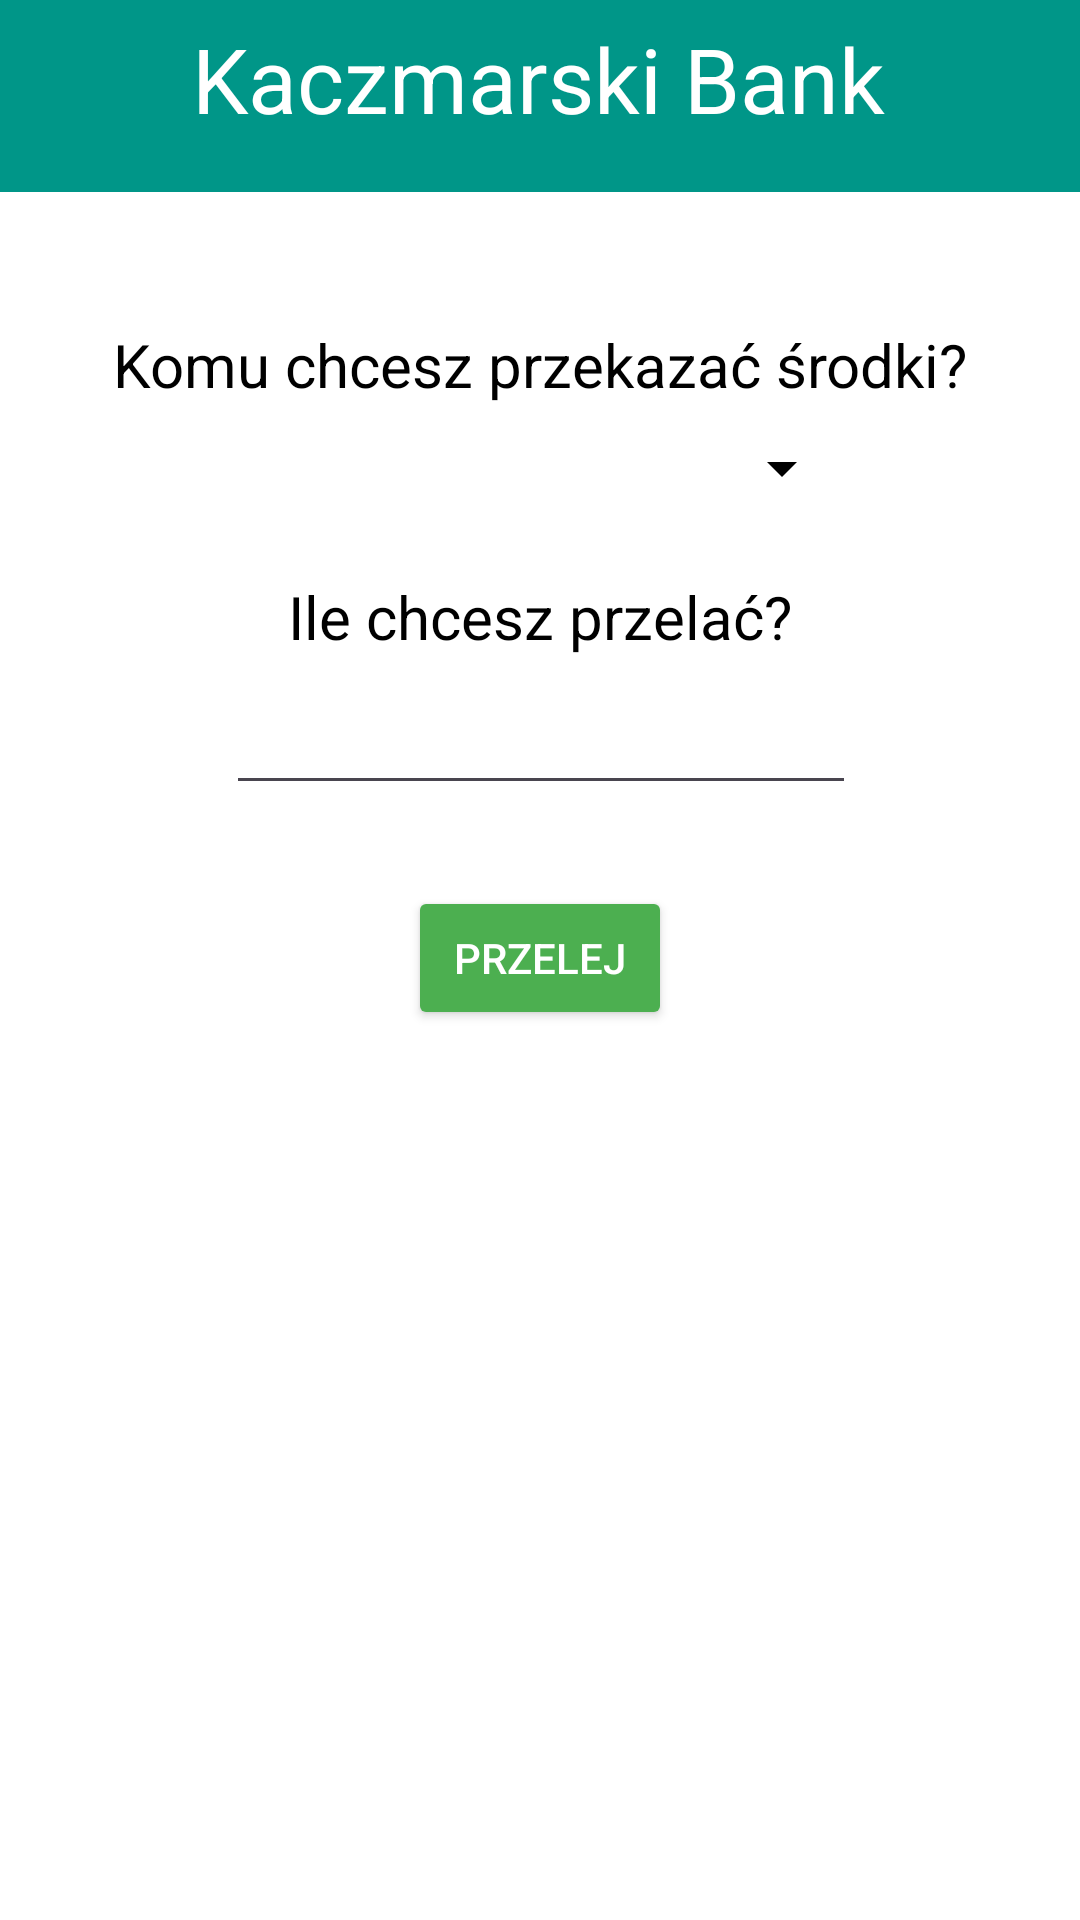

Here is an Android app screen rendered from its layout file. Give the layout XML and the strings, colors and styles it references.
<!-- AndroidManifest.xml: application theme Base.Theme.Bank -->
<!-- res/layout/activity_transfer.xml -->
<?xml version="1.0" encoding="utf-8"?>
<androidx.constraintlayout.widget.ConstraintLayout xmlns:android="http://schemas.android.com/apk/res/android"
    xmlns:app="http://schemas.android.com/apk/res-auto"
    xmlns:tools="http://schemas.android.com/tools"
    android:layout_width="match_parent"
    android:layout_height="match_parent"
    tools:context=".Transfer"
    android:background="@color/white"
    >

    <Button
        android:id="@+id/buttonTransfer"
        android:layout_width="wrap_content"
        android:layout_height="wrap_content"
        android:backgroundTint="#4CAF50"
        android:text="Przelej"
        android:textColor="@color/white"
        app:layout_constraintBottom_toBottomOf="parent"
        app:layout_constraintEnd_toEndOf="parent"
        app:layout_constraintStart_toStartOf="parent"
        app:layout_constraintTop_toTopOf="parent"
        app:layout_constraintVertical_bias="0.499" />

    <EditText
        android:id="@+id/editTextMoney"
        android:layout_width="wrap_content"
        android:layout_height="wrap_content"
        android:ems="10"
        android:inputType="number"
        android:textColor="@color/black"
        app:layout_constraintBottom_toBottomOf="parent"
        app:layout_constraintEnd_toEndOf="parent"
        app:layout_constraintHorizontal_bias="0.502"
        app:layout_constraintStart_toStartOf="parent"
        app:layout_constraintTop_toTopOf="parent"
        app:layout_constraintVertical_bias="0.379" />

    <TextView
        android:id="@+id/textMainSiteWelcome6"
        android:layout_width="wrap_content"
        android:layout_height="wrap_content"
        android:text="Komu chcesz przekazać środki?"
        android:textColor="@color/black"
        android:textSize="20sp"

        app:layout_constraintBottom_toBottomOf="parent"
        app:layout_constraintEnd_toEndOf="parent"
        app:layout_constraintHorizontal_bias="0.502"
        app:layout_constraintStart_toStartOf="parent"
        app:layout_constraintTop_toTopOf="parent"
        app:layout_constraintVertical_bias="0.176" />

    <TextView
        android:id="@+id/textMainSiteWelcome7"
        android:layout_width="wrap_content"
        android:layout_height="wrap_content"
        android:text="Ile chcesz przelać?"
        android:textColor="@color/black"
        android:textSize="20sp"

        app:layout_constraintBottom_toBottomOf="parent"
        app:layout_constraintEnd_toEndOf="parent"
        app:layout_constraintStart_toStartOf="parent"
        app:layout_constraintTop_toTopOf="parent"
        app:layout_constraintVertical_bias="0.313" />

    <androidx.appcompat.widget.Toolbar
        android:id="@+id/toolbar8"
        android:layout_width="409dp"
        android:layout_height="wrap_content"
        android:background="?attr/colorPrimary"
        android:backgroundTint="@color/main"
        android:minHeight="?attr/actionBarSize"
        android:theme="?attr/actionBarTheme"
        app:layout_constraintBottom_toBottomOf="parent"
        app:layout_constraintEnd_toEndOf="parent"
        app:layout_constraintStart_toStartOf="parent"
        app:layout_constraintTop_toTopOf="parent"
        app:layout_constraintVertical_bias="0.0" />

    <TextView
        android:id="@+id/textView16"
        android:layout_width="wrap_content"
        android:layout_height="wrap_content"
        android:text="@string/MainActivity_toolbar"
        android:textColor="@color/white"
        android:textSize="30sp"
        app:layout_constraintBottom_toBottomOf="parent"
        app:layout_constraintEnd_toEndOf="parent"
        app:layout_constraintHorizontal_bias="0.497"
        app:layout_constraintStart_toStartOf="parent"
        app:layout_constraintTop_toTopOf="parent"
        app:layout_constraintVertical_bias="0.01" />

    <Spinner
        android:id="@+id/spinner"
        android:layout_width="209dp"
        android:layout_height="wrap_content"
        android:dropDownSelector="@color/white"
        android:outlineAmbientShadowColor="@color/black"
        android:outlineSpotShadowColor="@color/black"
        android:backgroundTint="@color/black"
        app:layout_constraintBottom_toBottomOf="parent"
        app:layout_constraintEnd_toEndOf="parent"
        app:layout_constraintStart_toStartOf="parent"
        app:layout_constraintTop_toTopOf="parent"
        app:layout_constraintVertical_bias="0.234" />

</androidx.constraintlayout.widget.ConstraintLayout>
<!-- resources referenced by this layout -->
<resources>
  <color name="black">#FF000000</color>
  <color name="main">#009688</color>
  <color name="white">#FFFFFFFF</color>
  <string name="MainActivity_toolbar">Kaczmarski Bank</string>
  <style name="Base.Theme.Bank" parent="Theme.Material3.DayNight.NoActionBar">
          <item name="android:statusBarColor">@color/main</item> 
          <item name="android:navigationBarColor">@color/main</item> 
      </style>
</resources>
